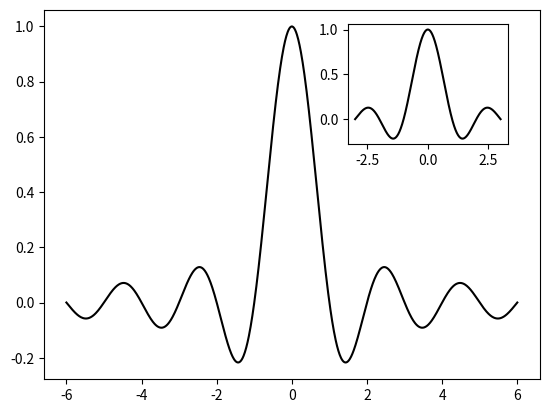

Write Python code to recreate this figure.
import numpy
from matplotlib import pyplot as plot


X = numpy.linspace(-6, 6, 1024)
plot.plot(X, numpy.sinc(X), c = 'k') # 일반적인 그래프를 그려주고,

a = plot.axes([.6, .6, .25, .25]) # 그림 위에 부영역을 생성
# 그림 전체의 (0,0)은 하단 왼쪽 코너이며, (1,1)은 상단 오른쪽 코너이다
# axes로 왼쪽 코너의 좌표와 영역 크기로 부영역을 지정함!
# 또한, 부영역을 정의한 곳의 Axes 인스턴스를 a로 받음

X = numpy.linspace(-3, 3, 1024)
a.plot(X, numpy.sinc(X), c = 'k') # a.plot으로 그림을 그린 후
plot.setp(a) # setp를 호출하여 부영역 생성

plot.show()
